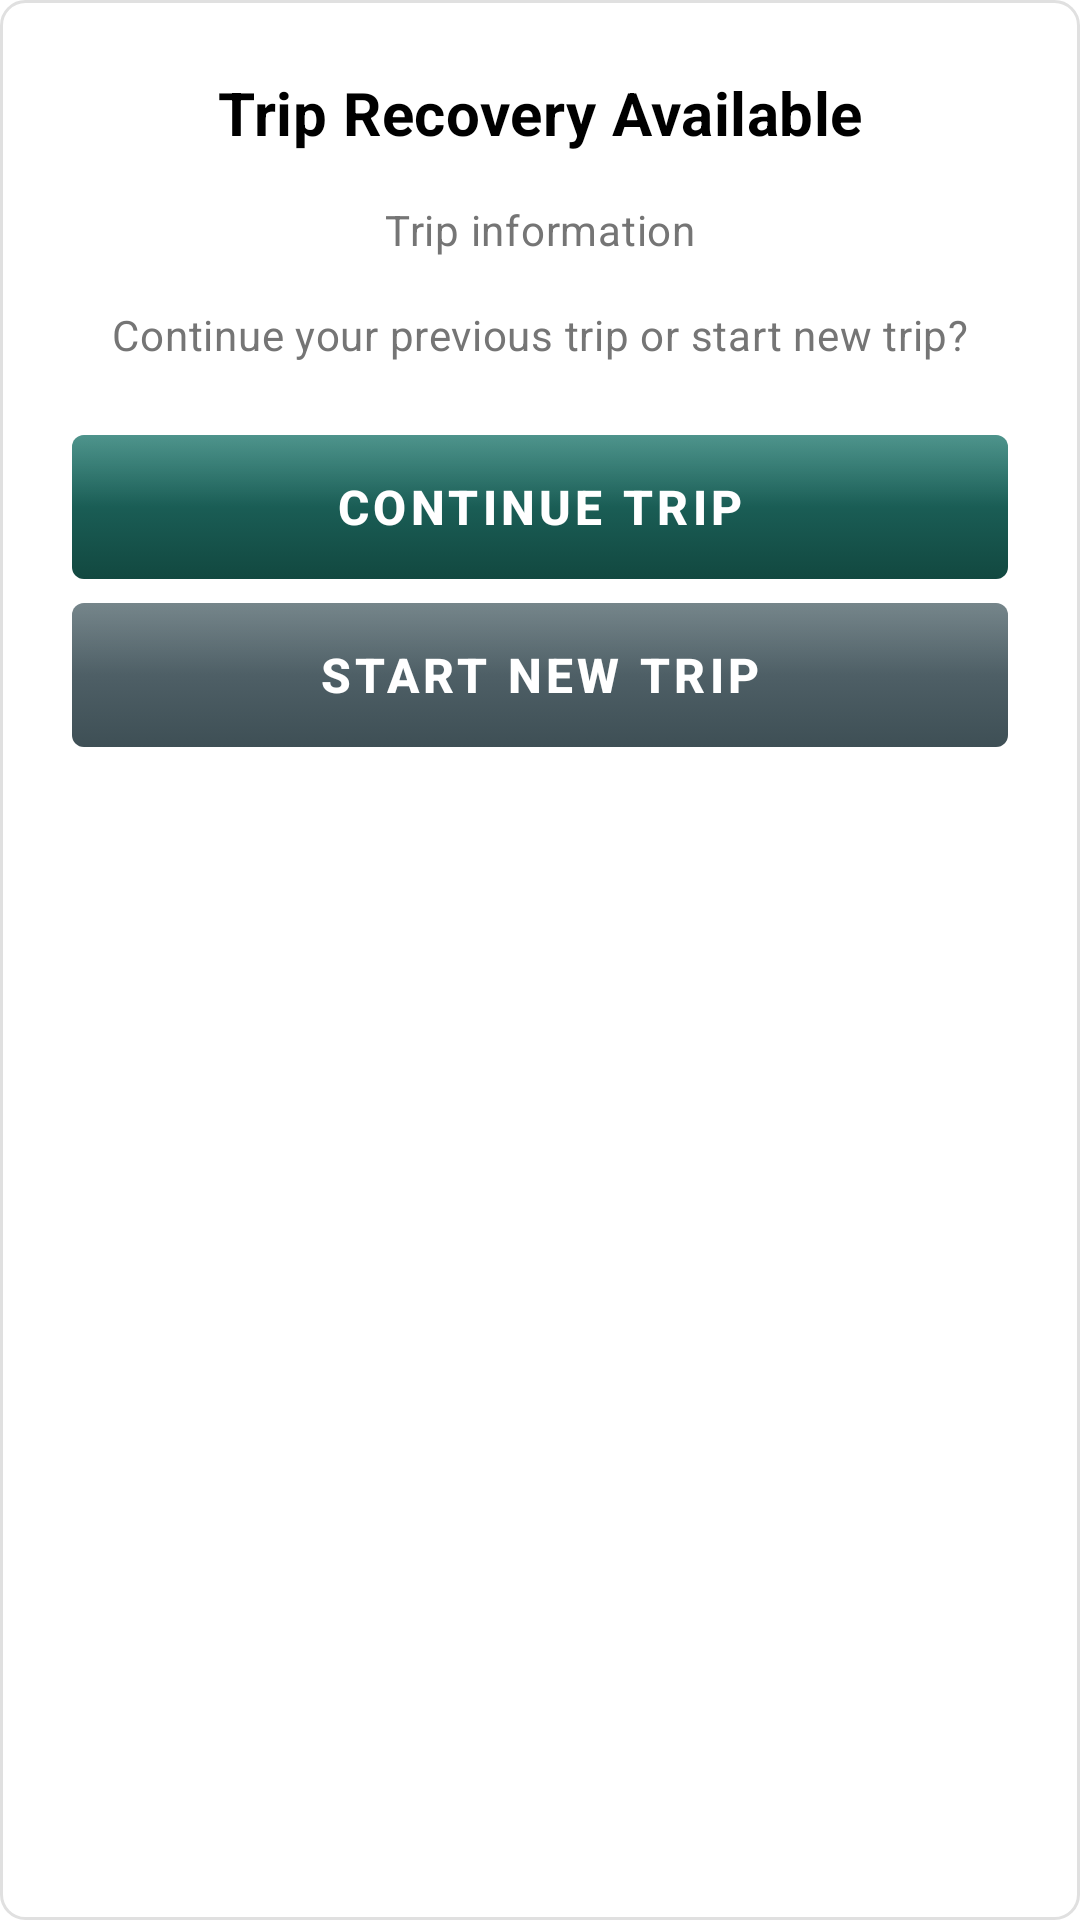

The Android layout XML behind this screen, and the referenced resources:
<!-- AndroidManifest.xml: application theme Theme.OutofRoutebuddy -->
<!-- res/layout/dialog_trip_recovery.xml -->
<?xml version="1.0" encoding="utf-8"?>
<LinearLayout xmlns:android="http://schemas.android.com/apk/res/android"
    xmlns:app="http://schemas.android.com/apk/res-auto"
    android:layout_width="match_parent"
    android:layout_height="wrap_content"
    android:orientation="vertical"
    android:padding="@dimen/oorb_space_24"
    android:background="@drawable/dialog_background">

    <TextView
        android:id="@+id/text_recovery_title"
        android:layout_width="match_parent"
        android:layout_height="wrap_content"
        android:text="Trip Recovery Available"
        android:textAppearance="@style/TextAppearance.OORB.SectionTitle"
        android:textSize="20sp"
        android:gravity="center"
        android:layout_marginBottom="@dimen/oorb_space_16" />

    <TextView
        android:id="@+id/text_trip_info"
        android:layout_width="match_parent"
        android:layout_height="wrap_content"
        android:text="Trip information"
        android:textAppearance="@style/TextAppearance.OORB.BodySecondary"
        android:lineSpacingExtra="@dimen/oorb_space_4"
        android:layout_marginBottom="@dimen/oorb_space_16"
        android:gravity="center" />

    <TextView
        android:layout_width="match_parent"
        android:layout_height="wrap_content"
        android:text="Continue your previous trip or start new trip?"
        android:textAppearance="@style/TextAppearance.OORB.BodySecondary"
        android:lineSpacingExtra="@dimen/oorb_space_4"
        android:layout_marginBottom="@dimen/oorb_space_24"
        android:gravity="center" />

    <LinearLayout
        android:layout_width="match_parent"
        android:layout_height="wrap_content"
        android:orientation="vertical"
        android:gravity="center">

        <com.google.android.material.button.MaterialButton
            android:id="@+id/button_continue_trip"
            style="@style/OORBPrimaryDialogButton"
            android:layout_width="match_parent"
            android:layout_height="wrap_content"
            android:text="Continue Trip"
            app:backgroundTint="@null"
            android:layout_marginBottom="@dimen/oorb_space_8" />

        <com.google.android.material.button.MaterialButton
            android:id="@+id/button_start_new"
            style="@style/OORBSecondaryDialogButton"
            android:layout_width="match_parent"
            android:layout_height="wrap_content"
            android:text="Start New Trip"
            android:textStyle="bold"
            app:backgroundTint="@null"
            android:layout_marginBottom="@dimen/oorb_space_8" />

    </LinearLayout>

</LinearLayout>
<!-- resources referenced by this layout -->
<resources>
  <dimen name="oorb_space_16">16dp</dimen>
  <dimen name="oorb_space_24">24dp</dimen>
  <dimen name="oorb_space_4">4dp</dimen>
  <dimen name="oorb_space_8">8dp</dimen>
  <!-- drawable dialog_background (drawable) -->
  <?xml version="1.0" encoding="utf-8"?>
  <shape xmlns:android="http://schemas.android.com/apk/res/android"
      android:shape="rectangle">
      <solid android:color="@color/card_background_adaptive" />
      <corners android:radius="8dp" />
      <stroke
          android:width="1dp"
          android:color="@color/divider_adaptive" />
  </shape>
  <style name="OORBPrimaryDialogButton" parent="Widget.MaterialComponents.Button">
          <item name="android:background">@drawable/button_primary_material</item>
          <item name="backgroundTint">@null</item>
          <item name="android:textColor">@android:color/white</item>
          <item name="android:textSize">16sp</item>
          <item name="android:textStyle">bold</item>
          <item name="android:minHeight">48dp</item>
      </style>
  <style name="OORBSecondaryDialogButton" parent="Widget.MaterialComponents.Button">
          <item name="android:background">@drawable/button_secondary_material</item>
          <item name="backgroundTint">@null</item>
          <item name="android:textColor">@android:color/white</item>
          <item name="android:textSize">16sp</item>
          <item name="android:minHeight">48dp</item>
      </style>
  <style name="TextAppearance.OORB.BodySecondary" parent="TextAppearance.MaterialComponents.Body2">
          <item name="android:textSize">14sp</item>
          <item name="android:textColor">@color/text_secondary_adaptive</item>
      </style>
  <style name="TextAppearance.OORB.SectionTitle" parent="TextAppearance.MaterialComponents.Subtitle1">
          <item name="android:textSize">15sp</item>
          <item name="android:textStyle">bold</item>
          <item name="android:textColor">@color/text_primary_adaptive</item>
          <item name="android:fontFamily">sans-serif-medium</item>
      </style>
  <color name="card_background_adaptive">#FFFFFF</color>
  <color name="divider_adaptive">#E0E0E0</color>
  <color name="text_secondary_adaptive">#757575</color>
  <color name="text_primary_adaptive">#FF000000</color>
  <color name="accent">#9E9E9E</color>
  <color name="accent_dark">#757575</color>
  <color name="white">#FFFFFFFF</color>
  <color name="black">#FF000000</color>
  <color name="background_adaptive">#FFFFFF</color>
  <color name="primary">#FF000000</color>
  <style name="OORBSwitch" parent="Widget.AppCompat.CompoundButton.Switch">
          <item name="thumbTint">@color/switch_thumb_tint</item>
          <item name="trackTint">@color/switch_track_tint</item>
      </style>
  <style name="OORBSwitchPreference" parent="Preference.SwitchPreferenceCompat.Material">
          <item name="android:widgetLayout">@layout/preference_widget_switch_compat</item>
      </style>
  <style name="PopupMenuStyle" parent="Widget.MaterialComponents.PopupMenu">
          <item name="android:popupBackground">@android:color/white</item>
          <item name="android:textColor">@android:color/black</item>
      </style>
  <style name="OORBAlertDialog" parent="ThemeOverlay.MaterialComponents.Dialog.Alert">
          <item name="colorAccent">@color/accent</item>
          <item name="colorControlActivated">@color/accent</item>
          <item name="android:colorAccent">@color/accent</item>
          <item name="android:colorControlActivated">@color/accent</item>
          <item name="buttonBarPositiveButtonStyle">@style/OORBAlertDialogButton</item>
          <item name="buttonBarNegativeButtonStyle">@style/OORBAlertDialogButton</item>
      </style>
  <style name="OORBAlertDialogButton" parent="Widget.MaterialComponents.Button.TextButton.Dialog">
          <item name="android:textColor">@color/text_primary_adaptive</item>
      </style>
</resources>
